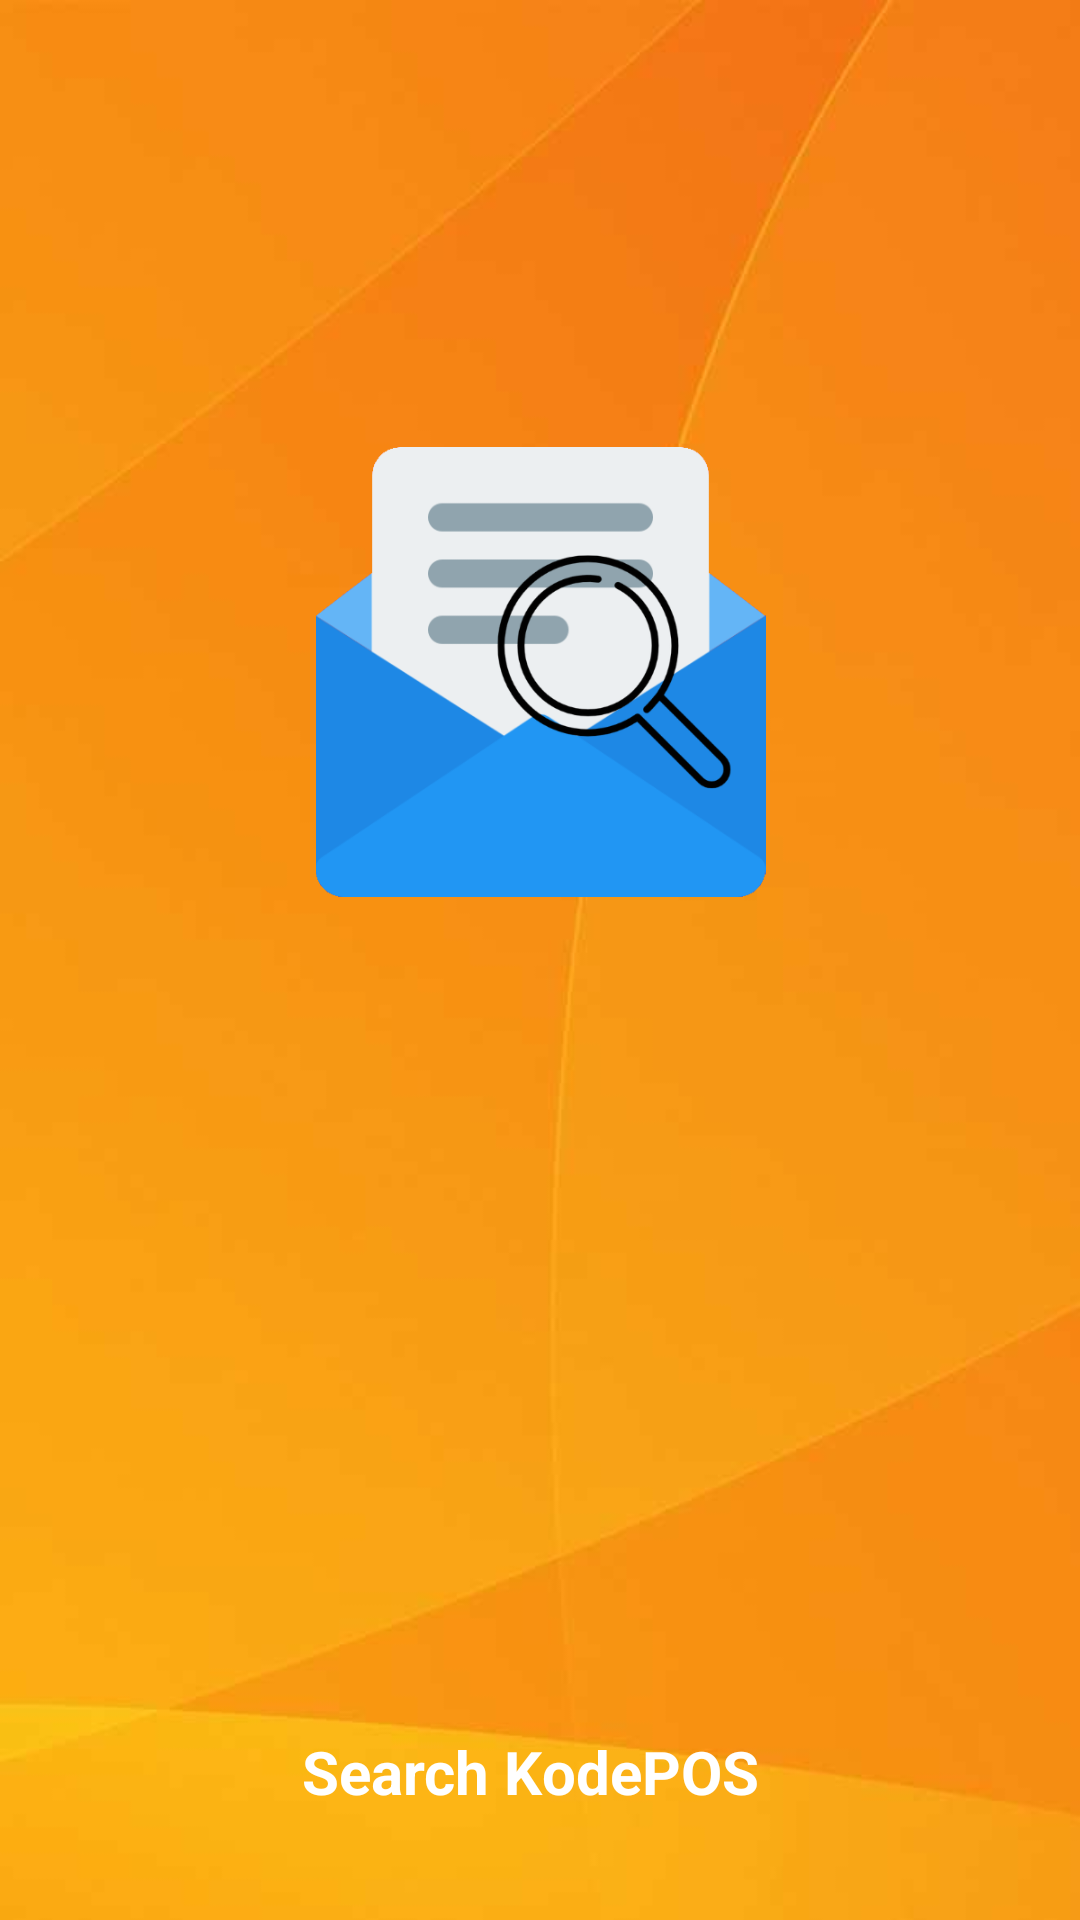

This screen was rendered from an Android layout file. Write that file and the resources it references.
<!-- AndroidManifest.xml: application theme Theme.SearchKodePos -->
<!-- res/layout/activity_splash.xml -->
<?xml version="1.0" encoding="utf-8"?>
<androidx.constraintlayout.widget.ConstraintLayout xmlns:android="http://schemas.android.com/apk/res/android"
    xmlns:app="http://schemas.android.com/apk/res-auto"
    xmlns:tools="http://schemas.android.com/tools"
    android:layout_width="match_parent"
    android:layout_height="match_parent"
    android:background="@drawable/background"
    android:gravity="center" >

    <ImageView
        android:id="@+id/imageView"
        android:layout_width="161dp"
        android:layout_height="150dp"
        android:layout_marginTop="276dp"
        android:layout_marginBottom="147dp"
        android:src="@drawable/icon"
        app:layout_constraintBottom_toTopOf="@+id/textView3"
        app:layout_constraintEnd_toEndOf="parent"
        app:layout_constraintStart_toStartOf="parent"
        app:layout_constraintTop_toTopOf="parent" />

    <TextView
        android:id="@+id/textView3"
        android:layout_width="158dp"
        android:layout_height="26dp"
        android:layout_marginStart="151dp"
        android:layout_marginLeft="151dp"
        android:layout_marginTop="131dp"
        android:layout_marginEnd="152dp"
        android:layout_marginRight="152dp"
        android:layout_marginBottom="164dp"
        android:shadowColor="@color/black"
        android:text="Search KodePOS"
        android:textColor="#FFFFFF"
        android:textSize="20sp"
        android:textStyle="bold"
        app:layout_constraintBottom_toBottomOf="parent"
        app:layout_constraintEnd_toEndOf="parent"
        app:layout_constraintStart_toStartOf="parent"
        app:layout_constraintTop_toBottomOf="@+id/imageView" />

</androidx.constraintlayout.widget.ConstraintLayout>
<!-- resources referenced by this layout -->
<resources>
  <!-- drawable background: jpg bitmap (drawable, 9552 bytes) -->
  <!-- drawable icon: png bitmap (drawable, 47939 bytes) -->
  <style name="Theme.SearchKodePos" parent="Theme.AppCompat.Light.NoActionBar">
          <item name="android:textColor">@color/black</item>
      </style>
  <!-- not gathered from this repository: default colours our renderer supplied (Android Studio template values) -->
  <color name="black">#FF000000</color>
</resources>
